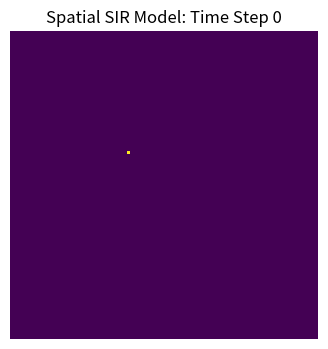
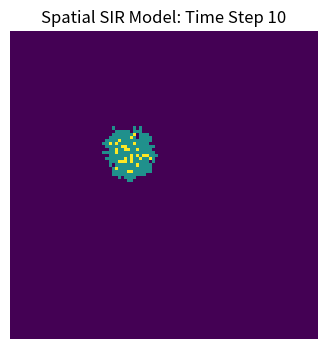
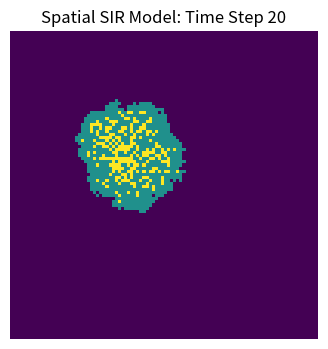
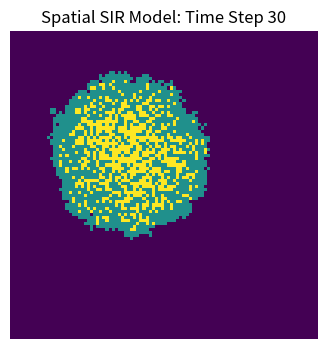
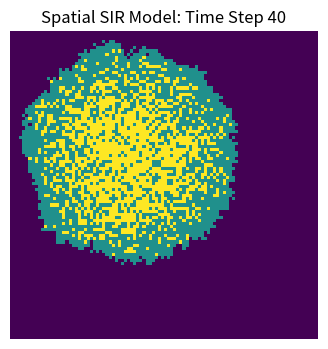
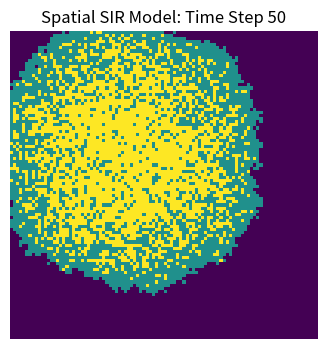
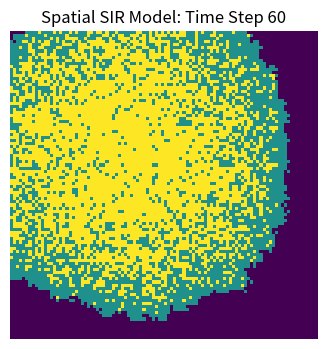
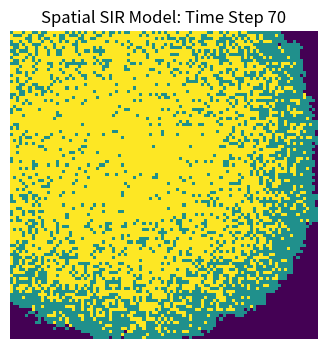
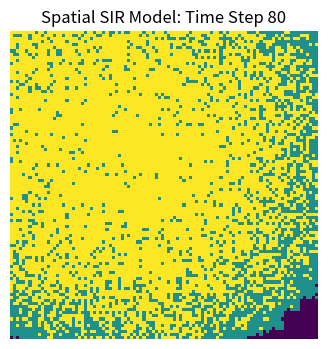
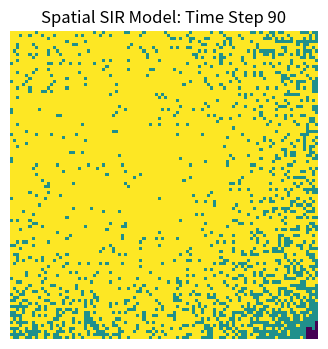
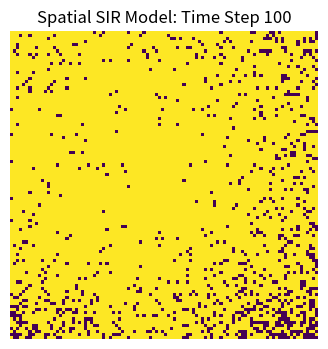

Write the Python code that produced these figures, in order.
# Core Process:
# 1. Copy the current population grid to avoid mutual influence during updates.
# 2. Find the coordinates of all infected individuals.
# 3. For each infected individual, check the 8 neighbors.
# 4. If a neighbor is susceptible, they get infected with a probability of beta.
# 5. Infected individuals recover with a probability of gamma.
# 6. Update the population grid and proceed to the next time step.
import numpy as np
import matplotlib.pyplot as plt

# contents
num_total = 10000  # 100x100 
grid_size = 100
beta = 0.3        
gamma = 0.05        
time_steps = 100

# create 100×100 network：0=S，1=I， 2=R
population = np.zeros((grid_size, grid_size), dtype=int)
# Create a 100×100 two-dimensional integer array, with all elements initially set to 0.

# randomly infect one person to start the outbreak
outbreak = np.random.choice(range(grid_size), 2)
# Randomly select two integers from 0 to 99 (the range of grid indices) to represent the row and column indices of the grid respectively, simulating the "random position of the initial infection source".

population[outbreak[0], outbreak[1]] = 1

# visualize initial state
plt.figure(figsize=(6, 4), dpi=150)
plt.imshow(population, cmap='viridis', interpolation='nearest')
plt.title("Spatial SIR Model: Time Step 0")
plt.axis('off')
plt.show()

# 100 time steps simulation 
for t in range(time_steps):
    # copy the population grid to update simultaneously
    new_population = population.copy()
    
    # find all infected points
    infected_points = np.argwhere(population == 1)
    
    for (i, j) in infected_points:
        # check 8 neighbors (Moore neighborhood) for potential infection
        for di in [-1, 0, 1]:
            for dj in [-1, 0, 1]:
                # escape the center point itself
                if di == 0 and dj == 0:
                    continue
                # check if neighbor is within bounds
                ni, nj = i + di, j + dj
                if 0 <= ni < grid_size and 0 <= nj < grid_size:
                    #  if neighbor is susceptible, it can be infected with probability beta
                    if population[ni, nj] == 0:
                        if np.random.rand() < beta:
                            new_population[ni, nj] = 1
        
        # infected person recovers with probability gamma
        if np.random.rand() < gamma:
            new_population[i, j] = 2
    
    # update population for the next time step
    population = new_population
    
    # visualize every 10 time steps
    if (t + 1) % 10 == 0 or t == time_steps - 1:
        plt.figure(figsize=(6, 4), dpi=150)
        plt.imshow(population, cmap='viridis', interpolation='nearest')
        plt.title(f"Spatial SIR Model: Time Step {t + 1}")
        plt.axis('off')
        plt.show()
